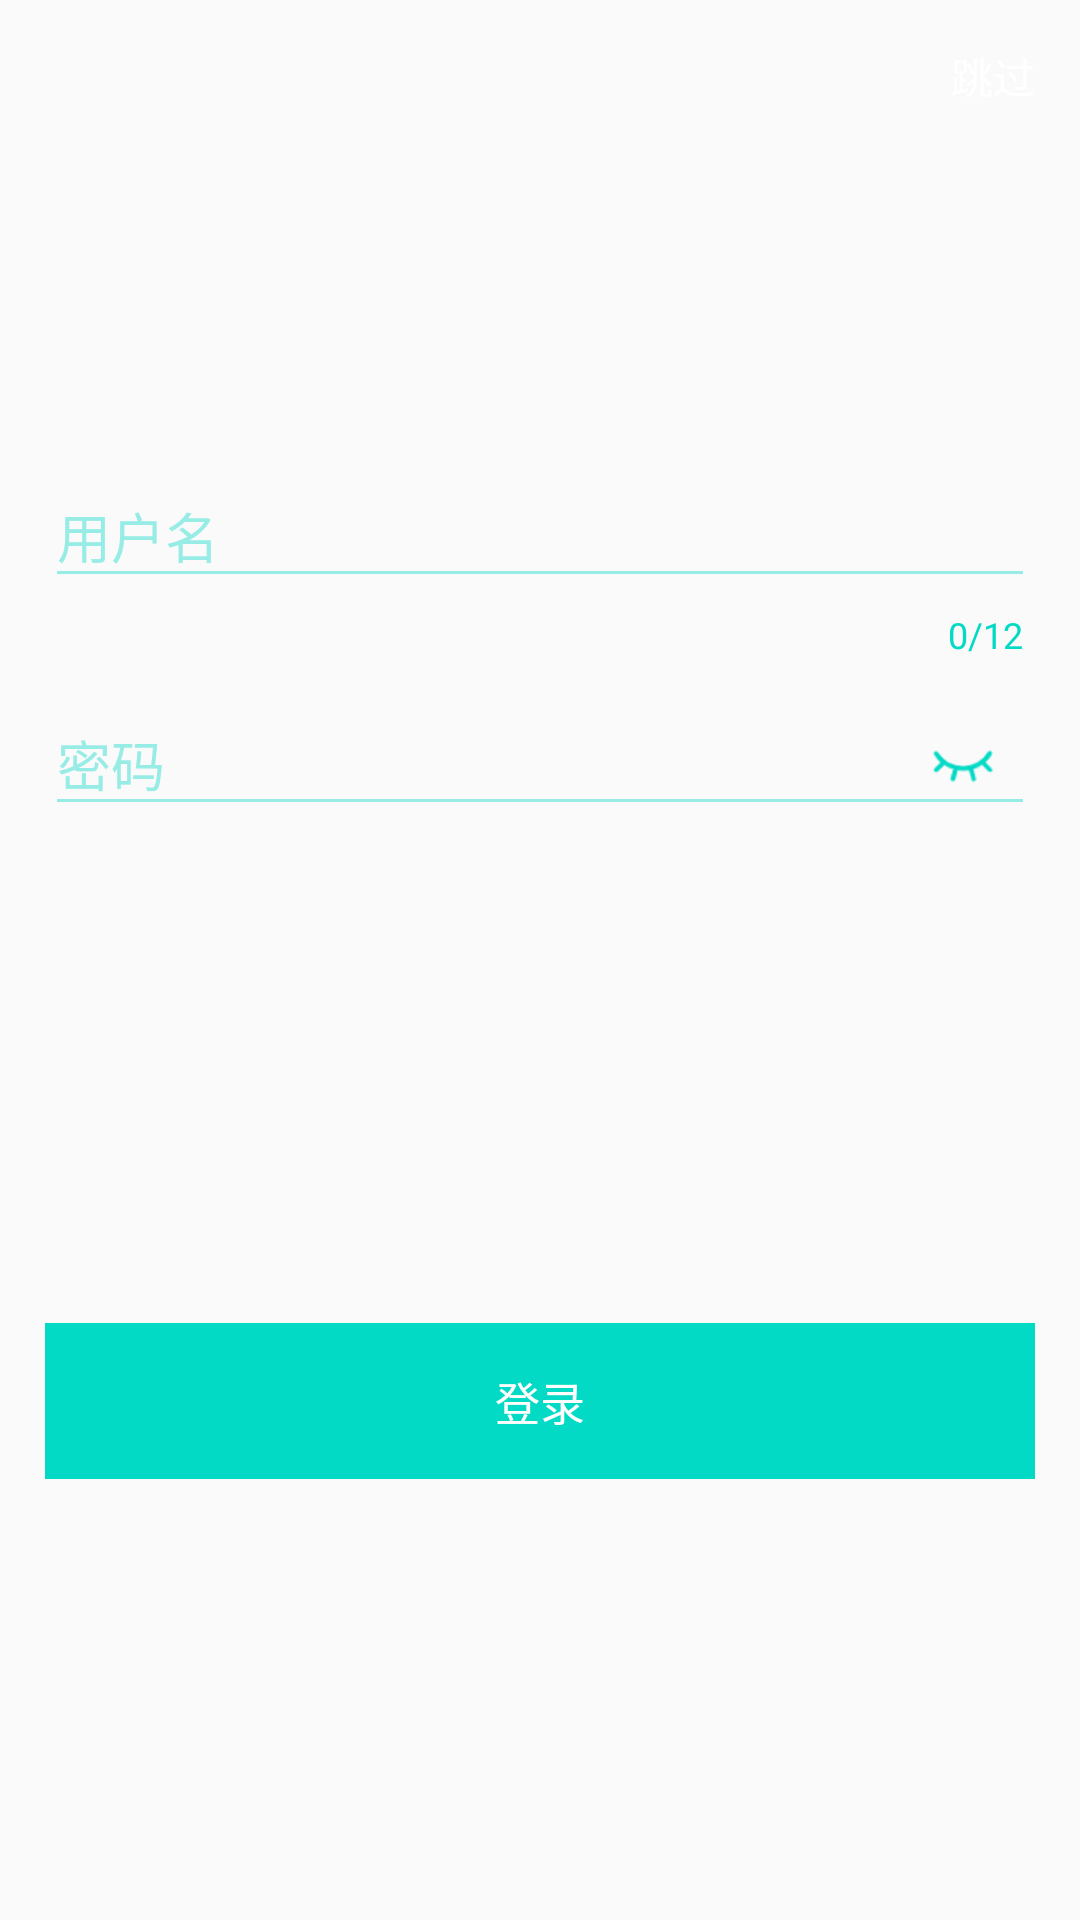

Reconstruct the res/layout file that produces this screen, plus the resources it refers to.
<!-- AndroidManifest.xml: activity theme FitWindowTheme -->
<!-- res/layout/activity_login.xml -->
<?xml version="1.0" encoding="utf-8"?>
<androidx.constraintlayout.widget.ConstraintLayout xmlns:android="http://schemas.android.com/apk/res/android"
    xmlns:app="http://schemas.android.com/apk/res-auto"
    xmlns:tools="http://schemas.android.com/tools"
    android:layout_width="match_parent"
    android:layout_height="match_parent"
    android:background="@mipmap/bg_login"
    tools:context=".ui.activity.LoginActivity">

    <ImageView
        android:id="@+id/ivLogo"
        android:layout_width="wrap_content"
        android:layout_height="wrap_content"
        android:src="@mipmap/ic_launcher_round"
        app:layout_constraintBottom_toTopOf="@+id/linearLayout2"
        app:layout_constraintEnd_toEndOf="parent"
        app:layout_constraintStart_toStartOf="parent"
        app:layout_constraintTop_toTopOf="parent" />

    <LinearLayout
        android:id="@+id/linearLayout2"
        android:layout_width="match_parent"
        android:layout_height="wrap_content"
        android:layout_margin="@dimen/dimen_15dp"
        android:orientation="vertical"
        app:layout_constraintBottom_toTopOf="@id/login_ll"
        app:layout_constraintTop_toTopOf="parent">

        <com.google.android.material.textfield.TextInputLayout
            android:layout_width="match_parent"
            android:layout_height="wrap_content"
            android:textColorHint="@color/colorAccentAlpha"
            app:counterEnabled="true"
            app:counterMaxLength="12"
            app:counterTextColor="@color/colorAccent">

            <com.google.android.material.textfield.TextInputEditText
                android:id="@+id/userNameET"
                android:layout_width="match_parent"
                android:layout_height="wrap_content"
                android:textColor="@color/colorAccent"
                android:hint="@string/user_name"
                android:inputType="text" />
        </com.google.android.material.textfield.TextInputLayout>

        <com.google.android.material.textfield.TextInputLayout
            android:layout_width="match_parent"
            android:layout_height="wrap_content"
            android:textColorHint="@color/colorAccentAlpha"
            app:passwordToggleEnabled="true"
            app:passwordToggleDrawable="@drawable/selector_pwd_toggle"
            app:passwordToggleTint="@color/colorAccent">

            <com.google.android.material.textfield.TextInputEditText
                android:id="@+id/passwordET"
                android:layout_width="match_parent"
                android:textColor="@color/colorAccent"
                android:layout_height="wrap_content"
                android:hint="@string/password"
                android:inputType="textPassword" />
        </com.google.android.material.textfield.TextInputLayout>

    </LinearLayout>

    <RelativeLayout
        android:id="@+id/login_ll"
        android:layout_width="match_parent"
        android:layout_height="wrap_content"
        app:layout_constraintBottom_toBottomOf="parent"
        app:layout_constraintTop_toBottomOf="@+id/linearLayout2">

        <TextView
            android:id="@+id/btnLogin"
            android:layout_width="match_parent"
            android:layout_height="wrap_content"
            android:layout_margin="@dimen/dimen_15dp"
            android:background="@color/colorAccent"
            android:gravity="center"
            android:padding="@dimen/dimen_15dp"
            android:text="@string/login"
            android:textColor="@color/white"
            android:textSize="@dimen/text_15sp" />

        <com.airbnb.lottie.LottieAnimationView
            android:id="@+id/lottieView"
            android:layout_width="wrap_content"
            android:layout_height="wrap_content"
            android:layout_centerInParent="true"
            android:layout_gravity="center"
            android:visibility="gone"
            app:lottie_autoPlay="true"
            app:lottie_fileName="data.json"
            app:lottie_loop="true" />
    </RelativeLayout>

    <TextView
        android:id="@+id/tvJump"
        android:layout_width="wrap_content"
        android:layout_height="wrap_content"
        android:foreground="?android:attr/selectableItemBackground"
        android:padding="@dimen/dimen_15dp"
        android:text="@string/jump"
        android:textColor="@color/white"
        app:layout_constraintEnd_toEndOf="parent"
        app:layout_constraintTop_toTopOf="parent"
        tools:targetApi="m" />

</androidx.constraintlayout.widget.ConstraintLayout>
<!-- resources referenced by this layout -->
<resources>
  <color name="colorAccent">#03DAC5</color>
  <color name="colorAccentAlpha">#6603DAC5</color>
  <color name="white">#FFFFFF</color>
  <dimen name="dimen_15dp">15dp</dimen>
  <dimen name="text_15sp">15sp</dimen>
  <!-- drawable selector_pwd_toggle (drawable) -->
  <?xml version="1.0" encoding="utf-8"?>
  <selector xmlns:android="http://schemas.android.com/apk/res/android">
      <item android:drawable="@mipmap/ic_pwd_show" android:state_checked="true"/>
      <item android:drawable="@mipmap/ic_pwd_hide" />
  </selector>
  <string name="jump">跳过</string>
  <string name="login">登录</string>
  <string name="password">密码</string>
  <string name="user_name">用户名</string>
  <style name="FitWindowTheme" parent="AppTheme">
          <item name="android:windowTranslucentStatus">true</item>
          <item name="android:fitsSystemWindows">true</item>
      </style>
  <style name="AppTheme" parent="Theme.AppCompat.Light.NoActionBar">
          
          <item name="colorPrimary">@color/colorPrimary</item>
          <item name="colorPrimaryDark">@color/colorPrimaryDark</item>
          <item name="colorAccent">@color/colorAccent</item>
  
          <item name="colorControlNormal">@color/colorAccentAlpha</item>
  
  
  
  
  
  
      </style>
  <color name="colorPrimary">#03DAC5</color>
  <color name="colorPrimaryDark">#03DAC5</color>
</resources>
